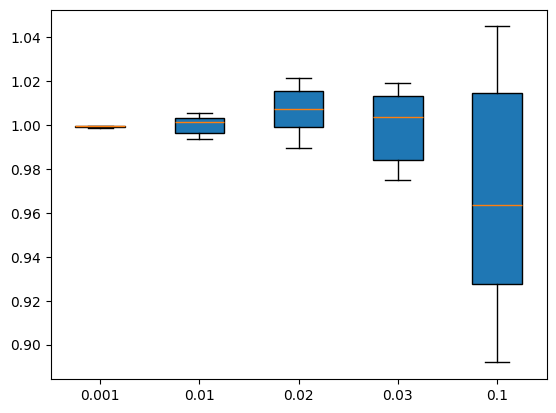
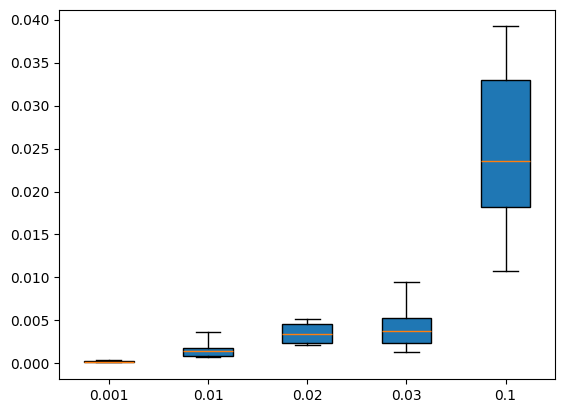

Write the Python code that produced these figures, in order. (Note: this script raises an exception after producing the figures.)
import numpy as np
import matplotlib.pyplot as plt
from scipy.optimize import least_squares
from matplotlib import rcParams
rcParams['font.family'] = 'sans-serif'
rcParams['font.sans-serif'] = ['Arial']

def find_nearest(array, values): 

    if array.ndim != 1:
        array_1d = array[:,0]
    else:
        array_1d = array

    values = np.atleast_1d(values)
    values_idx = np.searchsorted(array_1d, values, side= "left")
    hits = []

    for i, idx in enumerate(values_idx):
        if idx == len(array_1d):
            hits.append(idx-1)
        elif np.abs(values[i] - array_1d[idx-1]) < np.abs(values[i] - array_1d[idx]):
            hits.append(idx-1)
        else:
            hits.append(idx)
    return(hits)

def first_order(c0, k, t):

	return 1 - (c0 * np.exp(-k*t))

def poly(a, x):

	y = a[0] * x**0

	for i in range(1, len(a)):
		y += a[i] * x**i

	return y

def synthetic_data(lower_l, upper_l, no_dp, c0, k, a, sigma):

	x_complete = np.linspace(lower_l, upper_l, no_dp)
	idx = find_nearest(x_complete, 0)[0]

	x_baseline = x_complete[:idx]
	x_signal = x_complete[idx:]

	signal = first_order(c0, k, x_signal) + poly(a, x_signal)
	baseline = poly(a, x_baseline)
	baseline_complete = poly(a, x_complete)

	pure_signal = first_order(c0, k, x_signal) + np.random.normal(0, sigma, len(x_signal))
	
	noise = np.random.normal(0, sigma, no_dp)
	
	x = np.r_[x_baseline, x_signal]	
	y = np.r_[baseline, signal] + noise

	return np.c_[x, y], np.c_[x_complete, baseline_complete], np.c_[x_signal, pure_signal]

def logistic(c, m, spn, x):

	return (c/(1 + np.exp(spn*(x - m))))

def residual(p, m, spn, x, y):

	y_poly = poly(p[:-1], x)
	y_log = logistic(p[-1], m, spn, x)
	res = y + y_log - y_poly

	return res

def residual_pre_signal(p, x, y):

	y_poly = poly(p, x)
	res = y - y_poly

	return res

def residual_first_order(p, x, y):

	y_fit = first_order(1., p[0], x)
	res = y - y_fit

	return res

def elevator_function_fitting(data, start, end, order_poly):
	'''LBC function'''

	idx = find_nearest(data, (start, end))
	x = np.r_[data[:,0][:idx[0]], data[:,0][idx[1]:]]
	y = np.r_[data[:,1][:idx[0]], data[:,1][idx[1]:]]

	m = (data[:,0][idx[0]] + data[:,0][idx[1]]) / 2
	x_75 = (data[:,0][idx[1]] - m) / 2
	spn = np.log(1.0/999999.0) / x_75

	p_guess = np.ones(order_poly+2)*0.01

	p = least_squares(fun=residual, x0=p_guess, args=(m, spn, x, y))
	p_solved = p.x

	y_baseline = poly(p_solved[:-1], data[:,0]) 
	y_fit = y_baseline - logistic(p_solved[-1], m, spn, data[:,0])
	y_corrected = data[:,1] - y_baseline

	return np.c_[data[:,0], y_corrected], p_solved[-1], p_solved[:-1]

def pre_signal_fitting(data, end, order_poly):

	idx = find_nearest(data, end)
	x = data[:,0][:idx[0]]
	y = data[:,1][:idx[0]]

	p_guess = np.ones(order_poly+1)
	p = least_squares(fun=residual_pre_signal, x0=p_guess, args=(x, y))
	p_solved = p.x

	y_baseline = poly(p_solved, data[:,0])
	y_corrected = data[:,1] - y_baseline

	return np.c_[data[:,0], y_corrected]

def first_order_fitting(data):

	idx = find_nearest(data, 0)[0]

	x = data[:,0][idx:]
	y = data[:,1][idx:]

	p_guess = np.ones(1)
	p = least_squares(fun=residual_first_order, x0=p_guess, args=(x, y))
	p_solved = np.array([1., p.x])

	y_fit = first_order(p_solved[0], p_solved[1], x)

	return p.x

def variable_first_order_fitting(samples, no_dp, sigma, lower_l = -2., upper_l = 4., c0 = 1., k = 4., a = [0.4, 0.05, -0.007], start = -0.005, end = 2., order_poly = 2):
	'''Performs fitting of first order, integrated rate law to baseline corrected data obtained using different baseline
	correction methods with variable total number of datapoints and variable sigma of Gaussian noise'''

	k_elevator = []
	k_pre_signal = []
	k_pure_signal = []

	for i in range(samples):

		data, baseline, pure_signal = synthetic_data(lower_l, upper_l, no_dp, c0, k, a, sigma)

		elevator_data, p, c = elevator_function_fitting(data, start, end, order_poly)
		pre_signal_data = pre_signal_fitting(data, start, order_poly)

		p_elevator = first_order_fitting(elevator_data)
		p_pre_signal = first_order_fitting(pre_signal_data)
		p_pure_signal = first_order_fitting(pure_signal)

		k_elevator.append(p_elevator)
		k_pre_signal.append(p_pre_signal)
		k_pure_signal.append(p_pure_signal)

	arr_elevator = np.asarray(k_elevator)
	arr_pre_signal = np.asarray(k_pre_signal)
	arr_pure_signal = np.asarray(k_pure_signal)

	return arr_elevator, arr_pre_signal, arr_pure_signal

def get_failed_fittings(data, threshold):

	fails = np.where(data < threshold)[0]
	return len(fails)

def variable_performance_test(samples, order_poly, noise_level, no_dp, plotting = True):
	'''Function evaluates performance of LBC for recovery of O_s and baseline parameters for different baseline shapes, 
	nosie levels (sigma of Gaussian noise, and total number of datapoints. Function used to generate SI Figure 2.'''


	if len(order_poly) > 1:
		variable = order_poly
		pos = 0

	if len(noise_level) > 1:
		variable = noise_level
		pos = 1

	if len(no_dp) > 1:
		variable = no_dp
		pos = 2

	c_list = []
	p_list = []
	settings = np.array([0, 0, 0])

	for i in range(len(variable)):
	
		settings[pos] = i
		op = order_poly[settings[0]]
		nl = noise_level[settings[1]]
		nd = no_dp[settings[2]]

		for _ in range(samples):

			a = np.random.uniform(-0.5, 0.5, op+1)
			data, baseline, pure_signal = synthetic_data(lower_l = -2., upper_l = 4., no_dp = nd, c0 = 1., k = 4., a = a, sigma = nl)
		
			elevator_data, c, p = elevator_function_fitting(data, -0.005, 2.0, op)

			c_list.append(-c)
			p_list.append(np.sqrt((1./len(a))*np.sum((a - p)**2)))

	arr_c = np.asarray(c_list)
	arr_p = np.asarray(p_list)

	c_np = np.reshape(arr_c, (-1, samples))
	p_np = np.reshape(arr_p, (-1, samples))

	result = np.stack((c_np, p_np))

	if plotting == True:
		plt.figure()
		plt.boxplot(c_np.T, whis = [5, 95], showfliers = False, patch_artist = True, labels = variable)
		plt.figure()
		plt.boxplot(result[1].T, whis = [5, 95], showfliers = False, patch_artist = True, labels = variable)

	return result

def first_order_fitting_performance(samples, lower_l = -2., upper_l = 4., no_dp = 1000, c0 = 1., k = 4., a = [0.4, 0.05, -0.007], sigma = 0.02, start = -0.005, end = 2., order_poly = 2, plotting = True):
	'''Function evaluates accuracy of k obtained by fitting first order, integrated rate law to baseline corrected data obtained
	using different baseline correction methods. Function was used to generate Figure 2 (manuscript)'''

	k_elevator = []
	k_pre_signal = []
	k_pure_signal = []

	for i in range(samples):

		data, baseline, pure_signal = synthetic_data(lower_l, upper_l, no_dp, c0, k, a, sigma)

		elevator_data, c, p = elevator_function_fitting(data, start, end, order_poly)
		pre_signal_data = pre_signal_fitting(data, start, order_poly)

		p_elevator = first_order_fitting(elevator_data)
		p_pre_signal = first_order_fitting(pre_signal_data)
		p_pure_signal = first_order_fitting(pure_signal)

		k_elevator.append(p_elevator)
		k_pre_signal.append(p_pre_signal)
		k_pure_signal.append(p_pure_signal)

	arr_elevator = np.asarray(k_elevator)
	arr_pre_signal = np.asarray(k_pre_signal)
	arr_pure_signal = np.asarray(k_pure_signal)

	result = np.c_[arr_elevator, arr_pre_signal, arr_pure_signal]

	if plotting == True:
		plt.figure()
		plt.hist(arr_pure_signal, alpha = 0.7, bins = np.arange(k-1., k+1., 0.02), histtype =u'step', fill = 'green', linewidth = 1., edgecolor = 'black')
		plt.hist(arr_pre_signal, alpha = 0.7, bins = np.arange(k-1., k+1., 0.02), histtype =u'step', fill = 'orange', linewidth = 1., edgecolor = 'black')
		plt.hist(arr_elevator, alpha = 0.7, bins = np.arange(k-1., k+1., 0.02), histtype =u'step', fill = 'blue', linewidth = 1., edgecolor = 'black')

		print('mean elevator:', np.mean(arr_elevator))
		print('mean pre signal:', np.mean(arr_pre_signal))
		print('mean pure signal:', np.mean(arr_pure_signal))
		print('std elevator:', np.std(arr_elevator))
		print('std pre signal:', np.std(arr_pre_signal))
		print('std pure signal:', np.std(arr_pure_signal))

	return result

def fitting_failure_performance(samples, no_dp, sigma, threshold = 1., plotting = True):
	'''Function evaluates the number of failed fittings for different total number of datapoints and different
	noise levels. Failed fittings refer to instances where fitting first order, integrated rate law to baseline
	corrected data yields unreasonable k. Function was used to generate SI Figure 3.'''


	if len(no_dp) > 1:
		variable = no_dp
		pos = 0

	if len(sigma) > 1:
		variable = sigma
		pos = 1

	ele_list = []
	pre_list = []
	pure_list = []
	settings = np.array([0, 0])

	for i in range(len(variable)):

		settings[pos] = i
		nd = no_dp[settings[0]]
		nl = sigma[settings[1]]

		ele, pre, pure = variable_first_order_fitting(samples, nd, nl)

		ele_list.append(get_failed_fittings(ele, threshold))
		pre_list.append(get_failed_fittings(pre, threshold))
		pure_list.append(get_failed_fittings(pure, threshold))

	ele_np = 100. * np.asarray(ele_list) / samples 
	pre_np = 100. * np.asarray(pre_list) / samples
	pure_np = 100. * np.asarray(pure_list) / samples

	if plotting == True:
		fig, ax = plt.subplots()
		width = 0.35
		x = np.arange(len(variable))

		ax.bar(x - width/2, ele_np, width, label = 'LBC')
		ax.bar(x + width/2, pre_np, width, label = 'Pre-Signal Fitting')

		ax.set_ylabel('% Failed Fittings')
		ax.set_xticks(x)
		ax.set_xticklabels(variable)
		ax.set_xlabel('$ \sigma $ of Gaussian Noise')

		legend_a = ax.legend()

	return ele_np, pre_np, pure_np, variable

def main():

	variable_performance_test(samples = 10, order_poly = np.array([2]), noise_level = np.array([0.001, 0.01, 0.02, 0.03, 0.1]), no_dp = np.array([100]))
	first_order_fitting_performance(20)
	fitting_failure_performance(200, np.array([1000]), np.array([0.01, 0.05, 0.1, 0.2, 0.5]))
	plt.show()

if __name__ == '__main__':
	main()